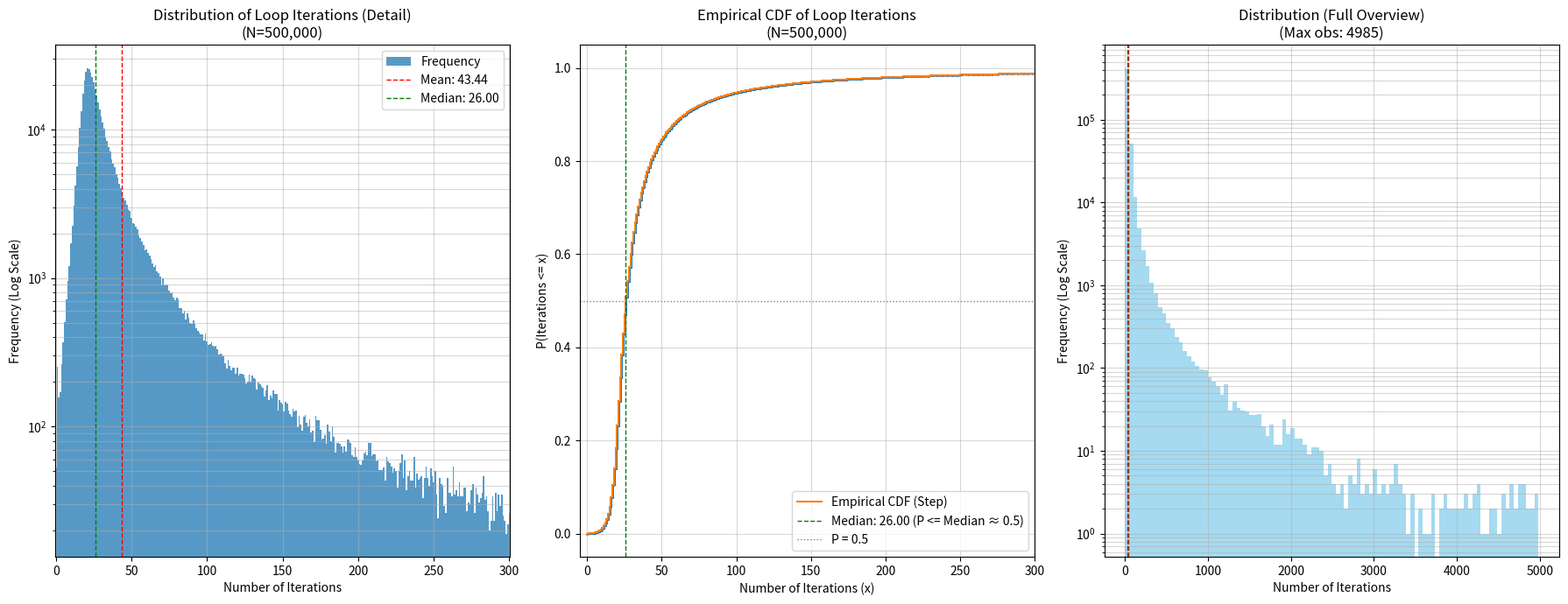

This figure's Python source:
import random
import math
import time
import matplotlib.pyplot as plt
import numpy as np
from collections import Counter

def gcd_1_iterations(a_orig, b_orig):
    """
    Replicates the C++ gcd_1 function and returns the number of while loop iterations.
    """
    iterations = 0
    a = abs(a_orig)
    b = abs(b_orig)
    
    tmp_a = a
    a = max(a, b)
    b = min(tmp_a, b)
    
    while b != 0:
        iterations += 1
        if a > b:
            a -= b
        else:
            b -= a
        if a == 1 or b == 1:
            break
    return iterations

# --- Simulation Parameters ---
MIN_VAL = -10000
MAX_VAL = 10000
M = 10000 # abs max value
NUM_TRIALS = 500_000 # Number of random pairs to test. Increased for smoother CDF.

# --- Theoretical Calculation (for reference) ---
E_M_dominant_term = (6 / (math.pi**2)) * (math.log(M)**2)
factor_for_zeros = (4 * M**2) / ((2 * M + 1)**2)
theoretical_expected_iterations = factor_for_zeros * E_M_dominant_term

print(f"--- Theoretical Mean (M={M}) ---")
print(f"Overall theoretical expected iterations: {theoretical_expected_iterations:.4f}")

# --- Simulation for Distribution ---
print(f"\n--- Running Simulation for Distribution & CDF ---")
print(f"Number of trials: {NUM_TRIALS:,}")
print(f"Input range for a and b: [{MIN_VAL}, {MAX_VAL}]")

all_iteration_counts = []
start_time = time.time()

for i in range(NUM_TRIALS):
    a_rand = random.randint(MIN_VAL, MAX_VAL)
    b_rand = random.randint(MIN_VAL, MAX_VAL)
    
    iters = gcd_1_iterations(a_rand, b_rand)
    all_iteration_counts.append(iters)
        
    if (i + 1) % (NUM_TRIALS // 20) == 0 and NUM_TRIALS >=20:
        print(f"Progress: {(i + 1) * 100 / NUM_TRIALS:.0f}% completed...")

end_time = time.time()
simulation_duration = end_time - start_time
print(f"Simulation took: {simulation_duration:.2f} seconds")

empirical_average_iterations = np.mean(all_iteration_counts)
median_iterations = np.median(all_iteration_counts)
max_iterations_observed = np.max(all_iteration_counts)
min_iterations_observed = np.min(all_iteration_counts)

print("\n--- Simulation Statistics ---")
print(f"Empirical average iterations: {empirical_average_iterations:.4f}")
print(f"Median iterations: {median_iterations:.4f}")
print(f"Min iterations observed: {min_iterations_observed}")
print(f"Max iterations observed: {max_iterations_observed}")

# --- Calculate Empirical CDF ---
# Method 1: Sort and iterate (good for plotting steps)
sorted_counts = np.sort(all_iteration_counts)
cdf_x = []
cdf_y = []
# To make the step plot start from 0 probability before the first observation
if sorted_counts[0] > 0:
    cdf_x.append(sorted_counts[0]) # Start step at first observed value
    cdf_y.append(0)                # Probability before this value is 0

# Iterate through sorted unique counts to build the step function
unique_counts, counts_occurrence = np.unique(sorted_counts, return_counts=True)
cumulative_occurrences = np.cumsum(counts_occurrence)
cdf_x_unique = unique_counts
cdf_y_unique = cumulative_occurrences / NUM_TRIALS

# To make the step plot cleaner for plt.step:
# For each unique value, we need a point just before it (same y as previous) and at it (new y)
# And for the very first point, we need to ensure it starts at y=0 if min_val > 0
plot_cdf_x = [min_iterations_observed] # Start at the first observed value
plot_cdf_y = [0.0]                     # Probability is 0 just before the first value is reached

# Use unique counts and their cumulative probabilities
for i in range(len(cdf_x_unique)):
    # Point before the step up (if not the first point)
    if i > 0 and cdf_x_unique[i-1] != cdf_x_unique[i]: # Ensure x value changes
         plot_cdf_x.append(cdf_x_unique[i])
         plot_cdf_y.append(cdf_y_unique[i-1]) # Keep previous y

    # Point at the step up
    plot_cdf_x.append(cdf_x_unique[i])
    plot_cdf_y.append(cdf_y_unique[i])


# Ensure the CDF reaches 1 and stays there
if plot_cdf_x[-1] < max_iterations_observed +1 : # Add a point to extend the line horizontally if needed
    plot_cdf_x.append(max_iterations_observed + 1) # Or some value slightly larger than max
    plot_cdf_y.append(1.0)


# --- Plotting ---
plt.figure(figsize=(18, 7)) # Increased width for 3 plots

# Plot 1: Detailed view of the lower iteration counts (Histogram)
plt.subplot(1, 3, 1)
max_x_display_hist = 300
bins_detail = np.arange(0, max_x_display_hist + 2) - 0.5
counts_hist, bin_edges_hist, _ = plt.hist(all_iteration_counts, bins=bins_detail, density=False, alpha=0.75, label='Frequency')
plt.yscale('log')
plt.title(f'Distribution of Loop Iterations (Detail)\n(N={NUM_TRIALS:,})')
plt.xlabel('Number of Iterations')
plt.ylabel('Frequency (Log Scale)')
plt.axvline(empirical_average_iterations, color='r', linestyle='dashed', linewidth=1, label=f'Mean: {empirical_average_iterations:.2f}')
plt.axvline(median_iterations, color='g', linestyle='dashed', linewidth=1, label=f'Median: {median_iterations:.2f}')
plt.legend()
plt.grid(True, which="both", ls="-", alpha=0.5)
plt.xlim(-0.5, max_x_display_hist + 0.5)

# Plot 2: Empirical Cumulative Distribution Function (CDF)
plt.subplot(1, 3, 2)
# Use plt.plot with drawstyle for a step function, or plt.step
# plt.step(plot_cdf_x, plot_cdf_y, where='post', label='Empirical CDF')
# Simpler approach for plotting empirical CDF:
# Sort the data. y-values are (1/N, 2/N, ..., 1)
y_ecdf = np.arange(1, NUM_TRIALS + 1) / NUM_TRIALS
plt.plot(sorted_counts, y_ecdf, marker='.', linestyle='none', ms=0.1, alpha=0.5) # Scatter of all points
# For a step plot of the unique values:
unique_sorted_counts = np.unique(sorted_counts)
# Add a point at the beginning if min_iterations_observed > 0 to show P(X < min_iterations_observed) = 0
plot_x_cdf = np.concatenate(([unique_sorted_counts[0]], unique_sorted_counts)) if unique_sorted_counts[0]>0 else unique_sorted_counts
# The y values for the step function. `searchsorted` finds where each unique count would be inserted
# into the sorted full list, giving the cumulative count up to that point.
plot_y_cdf_step = np.searchsorted(sorted_counts, plot_x_cdf, side='right') / NUM_TRIALS
if unique_sorted_counts[0] > 0: # Prepend the (value,0) point for the step if data doesn't start at 0
    plot_y_cdf_step = np.concatenate(([0], plot_y_cdf_step))

# Using the previously calculated unique cdf values for step plot
plt.step(cdf_x_unique, cdf_y_unique, where='post', label='Empirical CDF (Step)')

# For better visualization of the main part of CDF:
max_x_display_cdf = 300 # Cap x-axis for the CDF plot for better readability of the steep rise
plt.xlim(-5, max_x_display_cdf) # Start x from -5 to see the step at 0 clearly

plt.title(f'Empirical CDF of Loop Iterations\n(N={NUM_TRIALS:,})')
plt.xlabel('Number of Iterations (x)')
plt.ylabel('P(Iterations <= x)')
plt.axvline(median_iterations, color='g', linestyle='dashed', linewidth=1, label=f'Median: {median_iterations:.2f} (P <= Median ≈ 0.5)')
plt.axhline(0.5, color='gray', linestyle='dotted', linewidth=1, label='P = 0.5')
plt.legend()
plt.grid(True, which="both", ls="-", alpha=0.5)


# Plot 3: Overview of the full range (Histogram)
plt.subplot(1, 3, 3)
num_bins_overview = 100
plt.hist(all_iteration_counts, bins=num_bins_overview, density=False, alpha=0.75, color='skyblue')
plt.yscale('log')
plt.title(f'Distribution (Full Overview)\n(Max obs: {max_iterations_observed})')
plt.xlabel('Number of Iterations')
plt.ylabel('Frequency (Log Scale)')
plt.axvline(empirical_average_iterations, color='r', linestyle='dashed', linewidth=1)
plt.axvline(median_iterations, color='g', linestyle='dashed', linewidth=1)
plt.grid(True, which="both", ls="-", alpha=0.5)


plt.tight_layout()
plt.savefig("gcd_iterations_distribution_and_cdf.png")
print("\nPlot saved as gcd_iterations_distribution_and_cdf.png")
plt.show()
